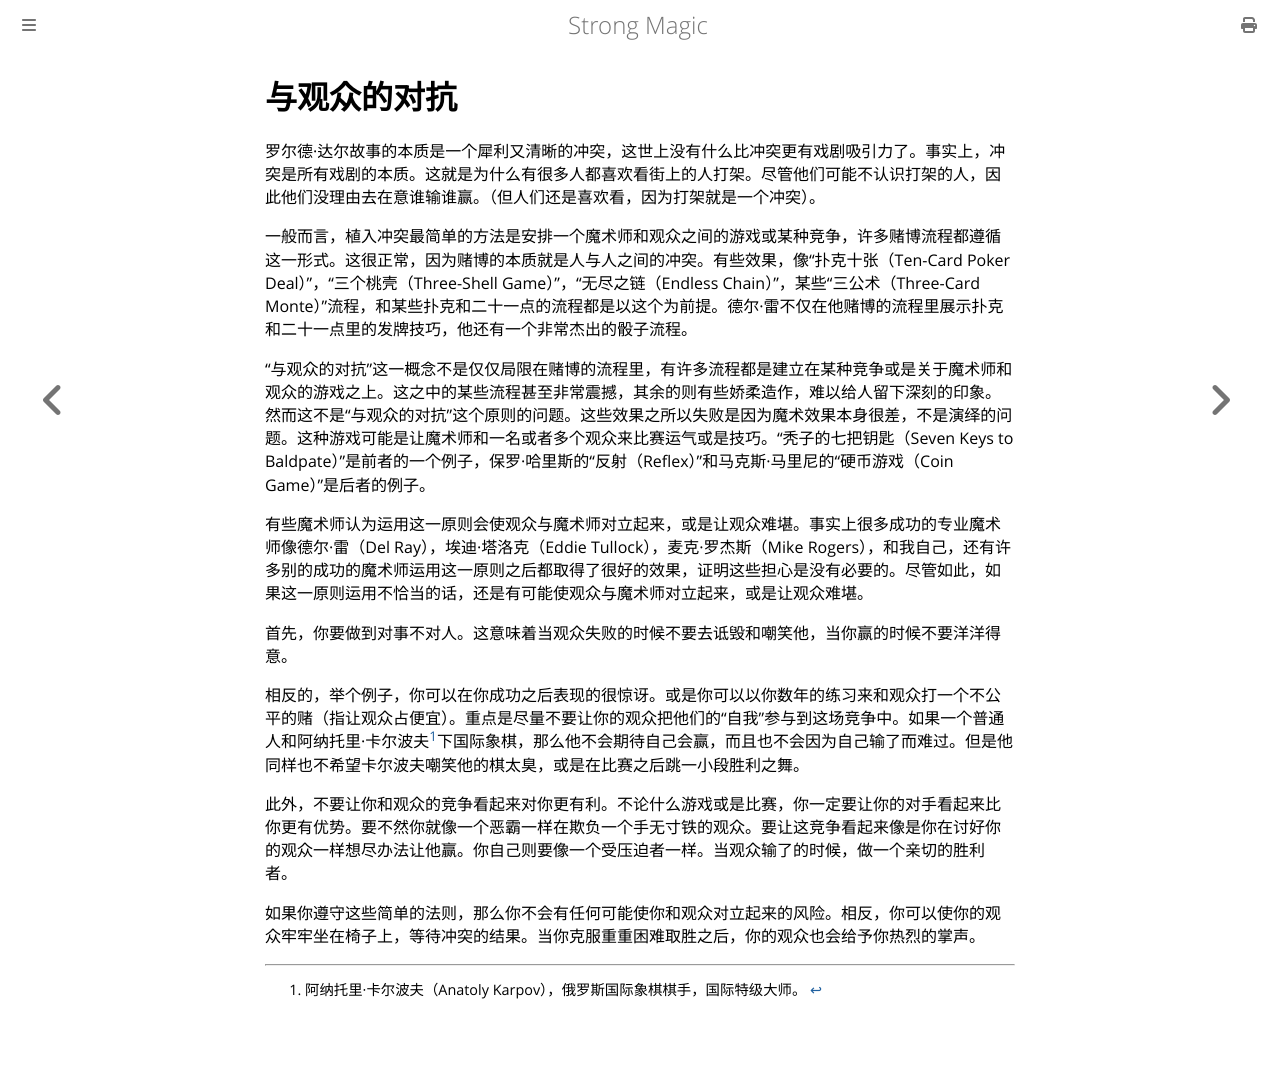

repository: ZJY0516/strong-magic · page: situational-meaning/conflict-against-spectator.html · generator: mdbook

# 与观众的对抗

罗尔德·达尔故事的本质是一个犀利又清晰的冲突，这世上没有什么比冲突更有戏剧吸引力了。事实上，冲突是所有戏剧的本质。这就是为什么有很多人都喜欢看街上的人打架。尽管他们可能不认识打架的人，因此他们没理由去在意谁输谁赢。（但人们还是喜欢看，因为打架就是一个冲突）。

一般而言，植入冲突最简单的方法是安排一个魔术师和观众之间的游戏或某种竞争，许多赌博流程都遵循这一形式。这很正常，因为赌博的本质就是人与人之间的冲突。有些效果，像“扑克十张（Ten-Card Poker Deal）”，“三个桃壳（Three-Shell Game）”，“无尽之链（Endless Chain）”，某些“三公术（Three-Card Monte）”流程，和某些扑克和二十一点的流程都是以这个为前提。德尔·雷不仅在他赌博的流程里展示扑克和二十一点里的发牌技巧，他还有一个非常杰出的骰子流程。

“与观众的对抗”这一概念不是仅仅局限在赌博的流程里，有许多流程都是建立在某种竞争或是关于魔术师和观众的游戏之上。这之中的某些流程甚至非常震撼，其余的则有些娇柔造作，难以给人留下深刻的印象。然而这不是“与观众的对抗”这个原则的问题。这些效果之所以失败是因为魔术效果本身很差，不是演绎的问题。这种游戏可能是让魔术师和一名或者多个观众来比赛运气或是技巧。“秃子的七把钥匙（Seven Keys to Baldpate）”是前者的一个例子，保罗·哈里斯的“反射（Reflex）”和马克斯·马里尼的“硬币游戏（Coin Game）”是后者的例子。

有些魔术师认为运用这一原则会使观众与魔术师对立起来，或是让观众难堪。事实上很多成功的专业魔术师像德尔·雷（Del Ray），埃迪·塔洛克（Eddie Tullock），麦克·罗杰斯（Mike Rogers），和我自己，还有许多别的成功的魔术师运用这一原则之后都取得了很好的效果，证明这些担心是没有必要的。尽管如此，如果这一原则运用不恰当的话，还是有可能使观众与魔术师对立起来，或是让观众难堪。

首先，你要做到对事不对人。这意味着当观众失败的时候不要去诋毁和嘲笑他，当你赢的时候不要洋洋得意。

相反的，举个例子，你可以在你成功之后表现的很惊讶。或是你可以以你数年的练习来和观众打一个不公平的赌（指让观众占便宜）。重点是尽量不要让你的观众把他们的“自我”参与到这场竞争中。如果一个普通人和阿纳托里·卡尔波夫[^1]下国际象棋，那么他不会期待自己会赢，而且也不会因为自己输了而难过。但是他同样也不希望卡尔波夫嘲笑他的棋太臭，或是在比赛之后跳一小段胜利之舞。

此外，不要让你和观众的竞争看起来对你更有利。不论什么游戏或是比赛，你一定要让你的对手看起来比你更有优势。要不然你就像一个恶霸一样在欺负一个手无寸铁的观众。要让这竞争看起来像是你在讨好你的观众一样想尽办法让他赢。你自己则要像一个受压迫者一样。当观众输了的时候，做一个亲切的胜利者。

如果你遵守这些简单的法则，那么你不会有任何可能使你和观众对立起来的风险。相反，你可以使你的观众牢牢坐在椅子上，等待冲突的结果。当你克服重重困难取胜之后，你的观众也会给予你热烈的掌声。

[^1]: 阿纳托里·卡尔波夫（Anatoly Karpov），俄罗斯国际象棋棋手，国际特级大师。
